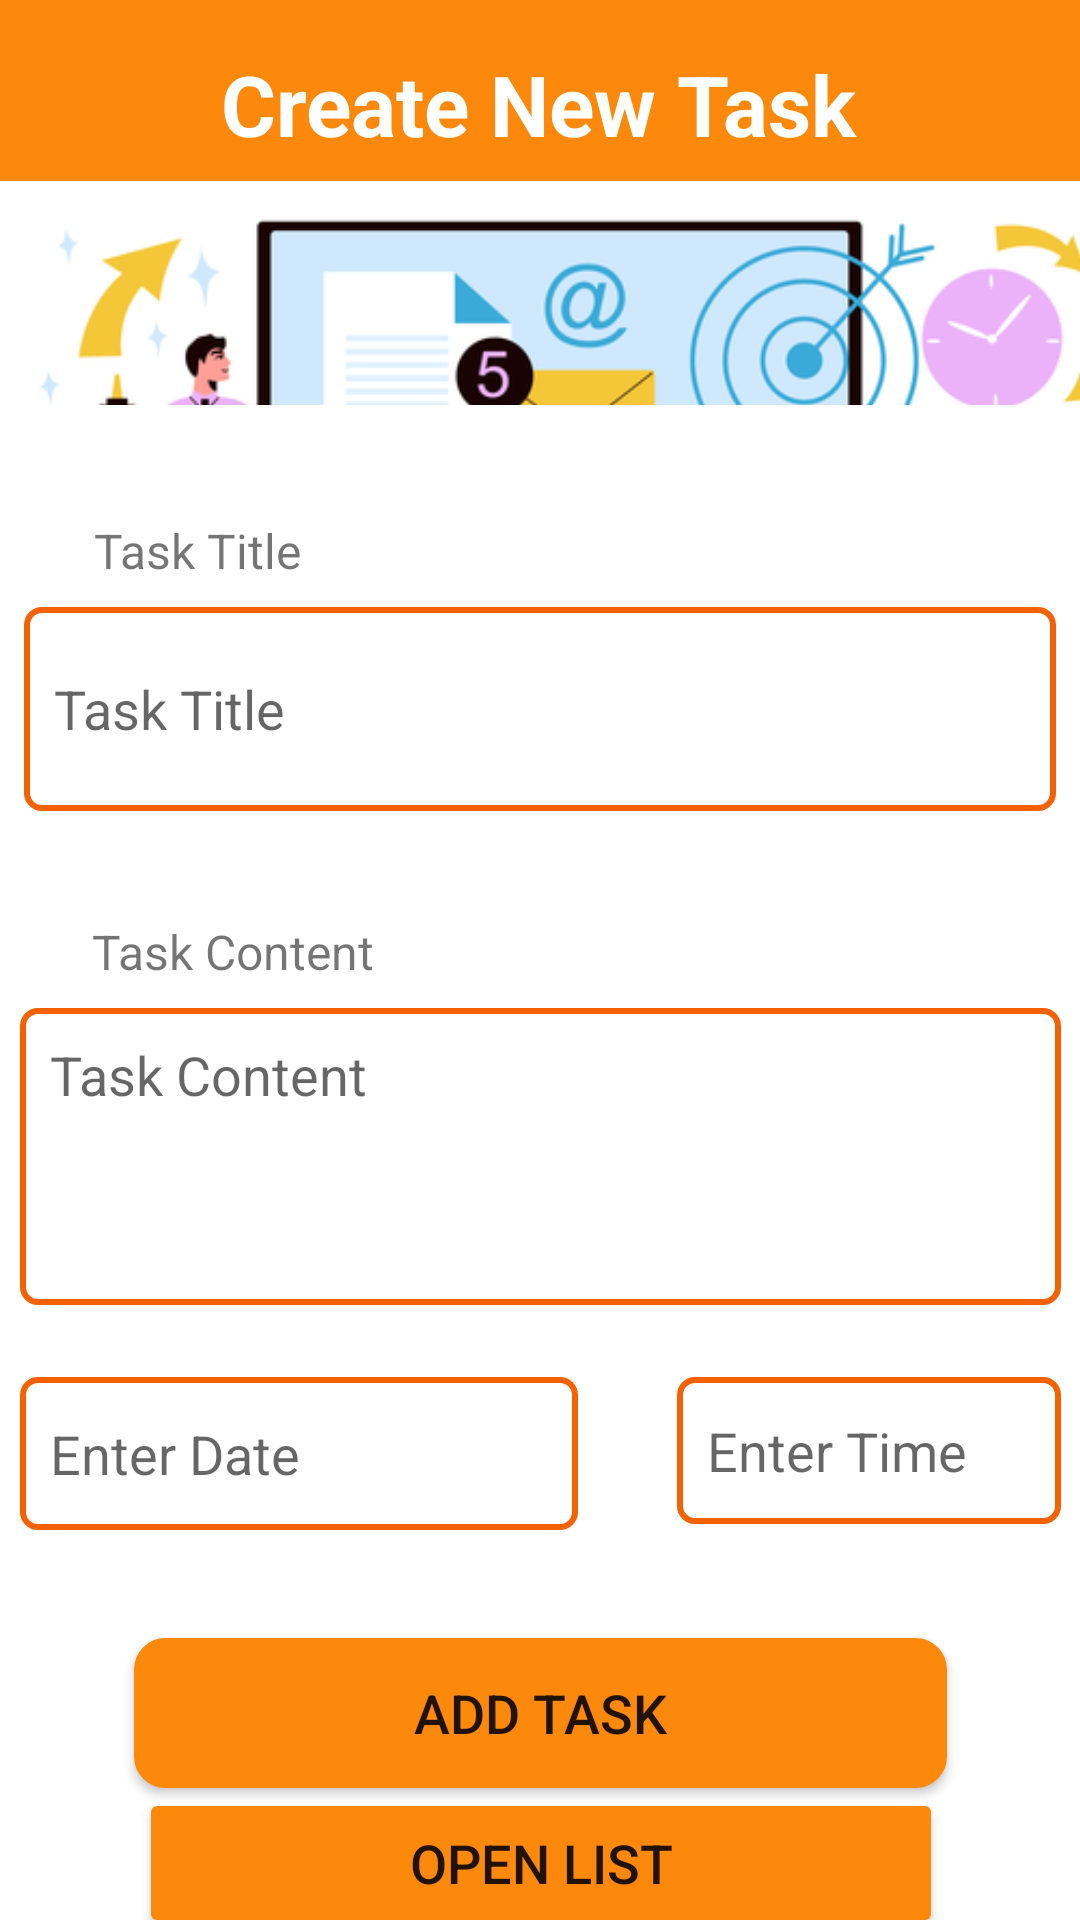

Layout XML and referenced resources for this Android screen:
<!-- AndroidManifest.xml: application theme Theme.SubProject -->
<!-- res/layout/activity_add_task.xml -->
<?xml version="1.0" encoding="utf-8"?>
<androidx.constraintlayout.widget.ConstraintLayout xmlns:android="http://schemas.android.com/apk/res/android"
    xmlns:app="http://schemas.android.com/apk/res-auto"
    xmlns:tools="http://schemas.android.com/tools"
    android:layout_width="match_parent"
    android:layout_height="match_parent"
    android:background="#FC880C"
    android:orientation="vertical"
    tools:context=".CRUD_Realtime.AddTaskActivity">

    <EditText
        android:id="@+id/edit_name"
        android:layout_width="344dp"
        android:layout_height="68dp"
        android:layout_marginBottom="36dp"
        android:background="@drawable/edit_text_border"
        android:hint="Task Title "
        android:inputType="textEmailAddress"
        android:paddingLeft="10dp"
        android:paddingRight="10dp"
        app:layout_constraintBottom_toTopOf="@+id/textView3"
        app:layout_constraintEnd_toEndOf="parent"
        app:layout_constraintHorizontal_bias="0.492"
        app:layout_constraintStart_toStartOf="parent" />


    <TextView
        android:id="@+id/textView4"
        android:layout_width="wrap_content"
        android:layout_height="wrap_content"
        android:layout_marginBottom="8dp"
        android:text="Task Title"
        android:textSize="16sp"
        app:layout_constraintBottom_toTopOf="@+id/edit_name"
        app:layout_constraintEnd_toEndOf="parent"
        app:layout_constraintHorizontal_bias="0.108"
        app:layout_constraintStart_toStartOf="parent" />

    <TextView
        android:id="@+id/textView3"
        android:layout_width="wrap_content"
        android:layout_height="wrap_content"
        android:layout_marginBottom="8dp"
        android:text="Task Content"
        android:textSize="16sp"
        app:layout_constraintBottom_toTopOf="@+id/edit_position"
        app:layout_constraintEnd_toEndOf="parent"
        app:layout_constraintHorizontal_bias="0.116"
        app:layout_constraintStart_toStartOf="parent" />

    <TextView
        android:id="@+id/textView8"
        android:layout_width="wrap_content"
        android:layout_height="wrap_content"
        android:layout_marginTop="16dp"
        android:text="Create New Task"
        android:textColor="@color/white"
        android:textSize="28sp"
        android:textStyle="bold"
        app:layout_constraintEnd_toEndOf="parent"
        app:layout_constraintHorizontal_bias="0.498"
        app:layout_constraintStart_toStartOf="parent"
        app:layout_constraintTop_toTopOf="parent"

        />

    <Button
        android:id="@+id/btn_submit"
        android:layout_width="271dp"
        android:layout_height="50dp"
        android:layout_marginBottom="44dp"
        android:background="@drawable/button_border_corner"
        android:text="Add Task"
        android:textSize="18sp"
        app:backgroundTint="#FC880C"
        app:layout_constraintBottom_toBottomOf="parent"
        app:layout_constraintEnd_toEndOf="parent"
        app:layout_constraintStart_toStartOf="parent" />

    <ImageView
        android:id="@+id/imageView13"
        android:layout_width="412dp"
        android:layout_height="505dp"
        android:background="@drawable/white_background_border_corner"
        android:translationZ="-1dp"
        app:layout_constraintBottom_toBottomOf="parent"
        app:layout_constraintEnd_toEndOf="parent"
        app:layout_constraintHorizontal_bias="1.0"
        app:layout_constraintStart_toStartOf="parent"
        app:srcCompat="@android:drawable/screen_background_light" />

    <ImageView
        android:id="@+id/imageView2"
        android:layout_width="412dp"
        android:layout_height="239dp"
        android:layout_marginTop="44dp"
        android:translationZ="-2dp"
        app:layout_constraintEnd_toEndOf="parent"
        app:layout_constraintHorizontal_bias="0.0"
        app:layout_constraintStart_toStartOf="parent"
        app:layout_constraintTop_toTopOf="parent"
        app:srcCompat="@drawable/add_task_resized" />

    <EditText
        android:id="@+id/edit_position"
        android:layout_width="347dp"
        android:layout_height="99dp"
        android:layout_marginBottom="24dp"
        android:background="@drawable/edit_text_border"
        android:ems="10"
        android:gravity="start|top"
        android:hint="Task Content "
        android:inputType="textMultiLine"
        android:paddingLeft="10dp"
        android:paddingTop="10dp"

        android:paddingEnd="10dp"
        android:paddingRight="10dp"
        app:layout_constraintBottom_toTopOf="@+id/edit_date"
        app:layout_constraintEnd_toEndOf="parent"
        app:layout_constraintHorizontal_bias="0.515"
        app:layout_constraintStart_toStartOf="parent" />

    <EditText
        android:id="@+id/edit_date"
        android:layout_width="186dp"
        android:layout_height="51dp"
        android:layout_marginBottom="36dp"
        android:background="@drawable/edit_text_border"
        android:ems="10"
        android:hint="Enter Date"
        android:paddingLeft="10dp"
        android:paddingRight="10dp"
        app:layout_constraintBottom_toTopOf="@+id/btn_submit"
        app:layout_constraintEnd_toStartOf="@+id/edit_time"
        app:layout_constraintHorizontal_bias="0.0"
        app:layout_constraintStart_toStartOf="@+id/edit_position" />

    <EditText
        android:id="@+id/edit_time"
        android:layout_width="128dp"
        android:layout_height="49dp"
        android:layout_marginBottom="44dp"
        android:background="@drawable/edit_text_border"
        android:ems="10"
        android:hint="Enter Time"
        android:paddingLeft="10dp"
        android:paddingRight="10dp"
        app:layout_constraintBottom_toTopOf="@+id/btn_submit"
        app:layout_constraintEnd_toEndOf="@+id/edit_position"
        app:layout_constraintTop_toTopOf="@+id/edit_date"
        app:layout_constraintVertical_bias="0.0" />

    <Button
        android:id="@+id/btn_open"
        android:layout_width="268dp"
        android:layout_height="50dp"
        android:text="Open List"
        android:textSize="18sp"
        app:backgroundTint="#FC880C"
        app:layout_constraintEnd_toEndOf="@+id/btn_submit"
        app:layout_constraintStart_toStartOf="@+id/btn_submit"
        app:layout_constraintTop_toBottomOf="@+id/btn_submit" />


</androidx.constraintlayout.widget.ConstraintLayout>
<!-- resources referenced by this layout -->
<resources>
  <!-- drawable add_task_resized: png bitmap (drawable-v24, 82227 bytes) -->
  <!-- drawable button_border_corner (drawable) -->
  <?xml version="1.0" encoding="utf-8"?>
  <selector xmlns:android="http://schemas.android.com/apk/res/android" >
      <item android:state_pressed="true" >
          <shape android:shape="rectangle"  >
              <corners android:radius="3dip" />
              <stroke android:width="1dip"
                  android:color="#5e7974" />
              <gradient android:angle="-90"
                  android:startColor="#345953" android:endColor="#689a92"  />
          </shape>
      </item>
      <item android:state_focused="true">
          <shape android:shape="rectangle"  >
              <corners android:radius="3dip" />
              <stroke android:width="1dip"
                  android:color="#5e7974" />
              <solid android:color="#58857e"/>
          </shape>
      </item>
      <item >
          <shape android:shape="rectangle"  >
              <corners android:radius="10dip" />
              <stroke android:width="1dip" android:color="#5e7974" />
              <gradient android:angle="-90"
                  android:startColor="#FC880C"
                  android:endColor="#FC880C" />
          </shape>
      </item>
  </selector>
  <!-- drawable edit_text_border (drawable) -->
  <shape xmlns:android="http://schemas.android.com/apk/res/android">
      <stroke
          android:width="2dp"
          android:color="#f36100" />
      <corners android:radius="5dip" />
  </shape>
  <style name="Theme.SubProject" parent="Theme.MaterialComponents.DayNight.NoActionBar">
          
          <item name="colorPrimary">@color/purple_500</item>
          <item name="colorPrimaryVariant">@color/purple_700</item>
          <item name="colorOnPrimary">@color/white</item>
          
          <item name="colorSecondary">@color/teal_200</item>
          <item name="colorSecondaryVariant">@color/teal_700</item>
          <item name="colorOnSecondary">@color/black</item>
          
          <item name="android:statusBarColor" tools:targetApi="l">?attr/colorPrimaryVariant</item>
          
      </style>
  <!-- not gathered from this repository: default colours our renderer supplied (Android Studio template values) -->
  <color name="purple_500">#FF6200EE</color>
  <color name="purple_700">#FF3700B3</color>
  <color name="teal_200">#FF03DAC5</color>
  <color name="teal_700">#FF018786</color>
  <color name="black">#FF000000</color>
  <color name="white">#FFFFFFFF</color>
</resources>
